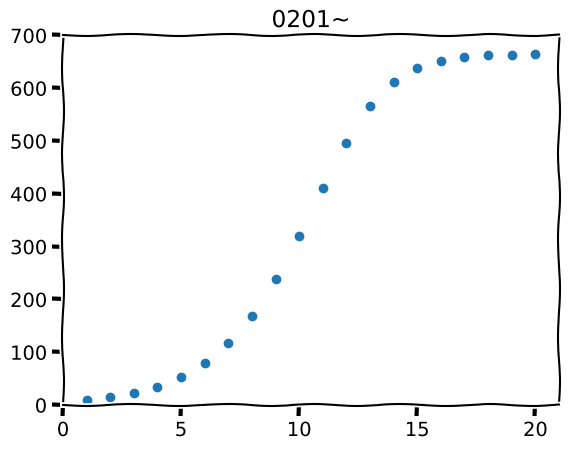

Python code for this plot:
#!/usr/bin/env python3
# -*- coding: utf-8 -*-
"""
ヽ(。_°)ノ 这是第一个剑魔
"""

__date__ = 'March 13, 2016'
__author__ = 'Nasy'

import matplotlib.pyplot as plt
import numpy as np

t = np.linspace(1, 20, 20)
k = 0.00082
p = np.zeros(20)
p[0] = 9.6
for i in range(19):
    p[i + 1] = k * (665 - p[i]) * p[i] + p[i]

plt.xkcd()
plt.scatter(t, p)
plt.axis([0, 21, 0, 700])
plt.title('0201~')
plt.show()
